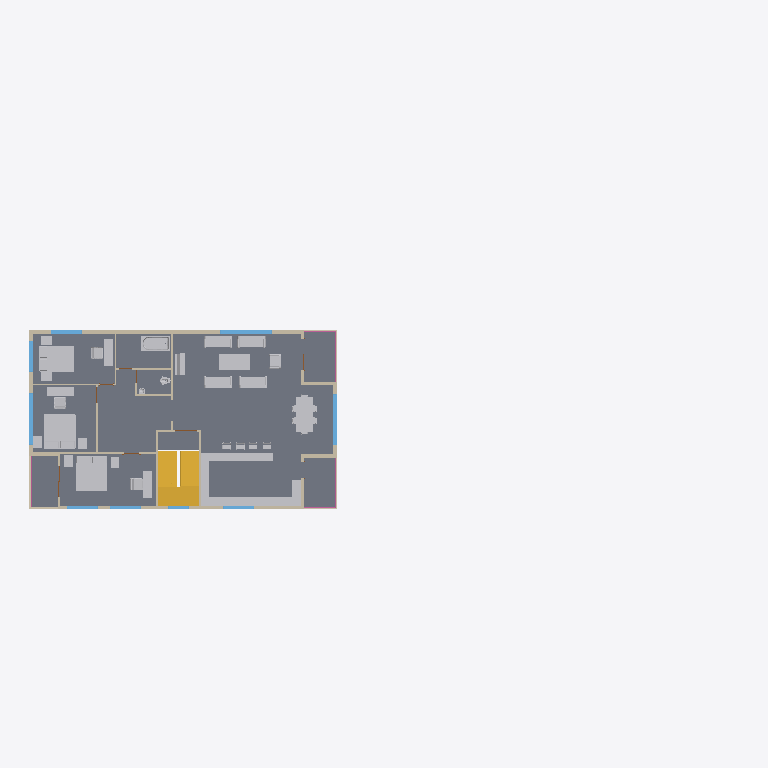
Plan cut of the same IFC building model at storey 'Level 2' (level 3.00 m, cut at 4.40 m), seen from above with north up, elements coloured by IFC class (only those large enough to see are counted): 31 other elements (light grey), 24 walls (beige), 9 windows (light blue), 3 railings (pink), 2 stairs (yellow), 1 slab (grey), 1 door (brown). Cut surfaces are drawn darker.
Extent 41.4 m × 14.6 m × 13.6 m (x, y, z). Storeys (5): Level 1 at 0.00 m; Level 2 at 3.00 m; Level 3 at 6.20 m; Level 4 at 9.40 m; Level 5 at 12.60 m. Elements (497): 234 IfcWallStandardCase, 78 IfcFurnishingElement, 45 IfcSlab, 36 IfcDoor, 35 IfcBuildingElementProxy, 33 IfcWindow, 19 IfcWall, 7 IfcFlowTerminal, 7 IfcRailing, 3 IfcStair.

HEADER;
FILE_DESCRIPTION(('ViewDefinition [CoordinationView]'),'2;1');
FILE_NAME('Project Number','2015-07-07T16:30:05',(''),(''),'The EXPRESS Data Manager Version 5.02.0100.07 : ','20140223_1515(x64) - Exporter 2015.0.2014.0223 -','');
FILE_SCHEMA(('IFC2X3'));
ENDSEC;
DATA;
#93=IFCPROJECT('0x2imv9bjCLg3jSMHm2m1B',#41,'Project Number',$,$,'Project Name','Project Status',(#82,#90),#77);
#280961=IFCSITE('0x2imv9bjCLg3jSMHm2m19',#41,'Default',$,'',#280960,$,$,.ELEMENT.,(42,21,30,344238),(-71,-3,-35,-194702),0.0,$,$);
#103=IFCBUILDING('0x2imv9bjCLg3jSMHm2m1A',#41,'',$,$,#32,$,'',.ELEMENT.,$,$,#99);
#112=IFCBUILDINGSTOREY('0x2imv9bjCLg3jSMIFzFwC',#41,'Level 1',$,$,#110,$,'Level 1',.ELEMENT.,0.0);
#118=IFCBUILDINGSTOREY('0x2imv9bjCLg3jSMIFzFqD',#41,'Level 2',$,$,#117,$,'Level 2',.ELEMENT.,2.99999999999995);
#124=IFCBUILDINGSTOREY('0x2imv9bjCLg3jSMIFzgsm',#41,'Level 3',$,$,#123,$,'Level 3',.ELEMENT.,6.20000000000021);
#130=IFCBUILDINGSTOREY('0x2imv9bjCLg3jSMIFzgsU',#41,'Level 4',$,$,#129,$,'Level 4',.ELEMENT.,9.40000000000021);
#136=IFCBUILDINGSTOREY('0x2imv9bjCLg3jSMIFzgs4',#41,'Level 5',$,$,#135,$,'Level 5',.ELEMENT.,12.6000000000002);
#4198=IFCSLAB('1tJ1Z93ZPCX9O3Uwgq6qEw',#41,'楼板:Generic 150mm:154036',$,'楼板:Generic 150mm',#4166,#4196,'154036',.FLOOR.);
#8213=IFCBUILDINGELEMENTPROXY('2LunAVvAz6hh0g00tpgwVi',#41,'Generic Models 2:Generic Models 2:156736',$,'Generic Models 2',#8212,#8207,'156736',.ELEMENT.);
#18443=IFCSTAIR('0b5cQKq09FtRhfpUxBzEAC',#41,'现场浇注楼梯:楼梯:161602',$,'现场浇注楼梯:Monolithic Stair:127832',#18442,$,'161602',.NOTDEFINED.);
#107190=IFCFURNISHINGELEMENT('3PW3t6SPr0eBJSHglwxQHE',#41,'Bed - Large Sizes (AUS):King:182307',$,'King',#107189,#107184,'182307');
#107131=IFCFURNISHINGELEMENT('3PW3t6SPr0eBJSHglwxQj7',#41,'Bed - Large Sizes (AUS):King:182058',$,'King',#107130,#107125,'182058');
#109615=IFCFURNISHINGELEMENT('3PW3t6SPr0eBJSHglwxQIk',#41,'Bed Double-SleepyHead (NZ):Queen:182467',$,'Queen',#109614,#109609,'182467');
#4572=IFCWALLSTANDARDCASE('1tJ1Z93ZPCX9O3Uwgq6q1l',#41,'基本墙:Generic - 200mm:154209',$,'基本墙:Generic - 200mm:398',#4487,#4570,'154209');
#15618=IFCSTAIR('0b5cQKq09FtRhfpUxBzE2E',#41,'现场浇注楼梯:楼梯:161088',$,'现场浇注楼梯:Monolithic Stair:127832',#15617,$,'161088',.NOTDEFINED.);
#163741=IFCFURNISHINGELEMENT('0fWW4upoz3xhLKY66uzyNF',#41,'Table - Dining w chairs (2):Table w 6 Seats:189081',$,'Table w 6 Seats',#163740,#163735,'189081');
#163293=IFCFURNISHINGELEMENT('1SmArHlWb1Hepy3tolJ8MG',#41,'Table - Coffee (2):900 x 1800 x 450mm:188261',$,'900 x 1800 x 450mm',#163292,#163287,'188261');
#104691=IFCFLOWTERMINAL('3PW3t6SPr0eBJSHglwxQgr',#41,'M_Bath Tub:1675 x 915 mm:181976',$,'1675 x 915 mm',#104690,#104685,'181976');
#5125=IFCWALLSTANDARDCASE('1tJ1Z93ZPCX9O3Uwgq6q5z',#41,'基本墙:Generic - 200mm:154483',$,'基本墙:Generic - 200mm:398',#5076,#5123,'154483');
#160594=IFCBUILDINGELEMENTPROXY('1SmArHlWb1Hepy3tolJ8RO',#41,'Sofa Three Seater:1650 x 700 mm:187437',$,'1650 x 700 mm',#160593,#160588,'187437',.ELEMENT.);
#160530=IFCBUILDINGELEMENTPROXY('1SmArHlWb1Hepy3tolJ85N',#41,'Sofa Three Seater:1650 x 700 mm:187298',$,'1650 x 700 mm',#160529,#160524,'187298',.ELEMENT.);
#160635=IFCBUILDINGELEMENTPROXY('1SmArHlWb1Hepy3tolJ8Q1',#41,'Sofa Three Seater:1650 x 700 mm:187508',$,'1650 x 700 mm',#160634,#160629,'187508',.ELEMENT.);
#160676=IFCBUILDINGELEMENTPROXY('1SmArHlWb1Hepy3tolJ8OC',#41,'Sofa Three Seater:1650 x 700 mm:187641',$,'1650 x 700 mm',#160675,#160670,'187641',.ELEMENT.);
#123833=IFCFURNISHINGELEMENT('3PW3t6SPr0eBJSHglwxQDC',#41,'Sideboard:1520 x 510 x 970mm:184097',$,'1520 x 510 x 970mm',#123832,#123827,'184097');
#123934=IFCFURNISHINGELEMENT('3PW3t6SPr0eBJSHglwxQF9',#41,'Sideboard:1520 x 510 x 970mm:184228',$,'1520 x 510 x 970mm',#123933,#123928,'184228');
#124011=IFCFURNISHINGELEMENT('3PW3t6SPr0eBJSHglwxQE4',#41,'Sideboard:1520 x 510 x 970mm:184297',$,'1520 x 510 x 970mm',#124010,#124005,'184297');
#163675=IFCFURNISHINGELEMENT('1SmArHlWb1Hepy3tolJBYo',#41,'Television - Projection:48":188999',$,'48"',#163674,#163669,'188999');
#8658=IFCWINDOW('2LunAVvAz6hh0g00tpgwRz',#41,'M_Fixed:3:157009',$,'3',#285673,#8652,'157009',1.5,3.0);
#8608=IFCWINDOW('2LunAVvAz6hh0g00tpgwQB',#41,'M_Fixed:3:156967',$,'3',#285207,#8602,'156967',1.5,3.0);
#8524=IFCWINDOW('2LunAVvAz6hh0g00tpgwQa',#41,'M_Fixed:3:156936',$,'3',#285315,#8518,'156936',1.5,3.0);
#4444=IFCWALL('1tJ1Z93ZPCX9O3Uwgq6q0j',#41,'基本墙:Generic - 200mm:154147',$,'基本墙:Generic - 200mm:398',#4241,#4442,'154147');
#163068=IFCBUILDINGELEMENTPROXY('1SmArHlWb1Hepy3tolJ8VG',#41,'Sofa Single Seater:900 x 700 mm:187685',$,'900 x 700 mm',#163067,#163062,'187685',.ELEMENT.);
#6046=IFCWALLSTANDARDCASE('1tJ1Z93ZPCX9O3Uwgq6qOF',#41,'基本墙:Generic - 100mm:154625',$,'基本墙:Generic - 100mm:152282',#6009,#6044,'154625');
#123896=IFCFURNISHINGELEMENT('3PW3t6SPr0eBJSHglwxQFE',#41,'Single Seater Sofa 1:600 x 627 mm:184227',$,'600 x 627 mm',#123895,#123890,'184227');
#6196=IFCWALL('1tJ1Z93ZPCX9O3Uwgq6qO3',#41,'基本墙:Generic - 100mm:154637',$,'基本墙:Generic - 100mm:152282',#6088,#6194,'154637');
#6337=IFCWALL('1tJ1Z93ZPCX9O3Uwgq6qOV',#41,'基本墙:Generic - 100mm:154641',$,'基本墙:Generic - 100mm:152282',#6237,#6335,'154641');
#5839=IFCWALLSTANDARDCASE('1tJ1Z93ZPCX9O3Uwgq6q7t',#41,'基本墙:Generic - 100mm:154617',$,'基本墙:Generic - 100mm:152282',#5794,#5837,'154617');
#123533=IFCFURNISHINGELEMENT('3PW3t6SPr0eBJSHglwxQBa',#41,'Single Seater Sofa 1:600 x 627 mm:183945',$,'600 x 627 mm',#123532,#123527,'183945');
#123973=IFCFURNISHINGELEMENT('3PW3t6SPr0eBJSHglwxQE5',#41,'Single Seater Sofa 1:600 x 627 mm:184296',$,'600 x 627 mm',#123972,#123967,'184296');
#4936=IFCWALLSTANDARDCASE('1tJ1Z93ZPCX9O3Uwgq6q3d',#41,'基本墙:Generic - 200mm:154345',$,'基本墙:Generic - 200mm:398',#4897,#4934,'154345');
#8708=IFCWINDOW('2LunAVvAz6hh0g00tpgwOX',#41,'M_Fixed:0915 x 1830mm:157069',$,'0915 x 1830mm',#285699,#8702,'157069',1.5,1.8);
#8758=IFCWINDOW('2LunAVvAz6hh0g00tpgwOp',#41,'M_Fixed:0915 x 1830mm:157087',$,'0915 x 1830mm',#285233,#8752,'157087',1.5,1.8);
#431=IFCWALL('2D7oLLVTjE$PJXTQaL70GY',#41,'基本墙:Generic - 200mm:152266',$,'基本墙:Generic - 200mm:398',#289,#429,'152266');
#124507=IFCFURNISHINGELEMENT('3PW3t6SPr0eBJSHglwxRwp',#41,'M_Stool_2:650 x 500mm:185054',$,'650 x 500mm',#124506,#124501,'185054');
#124558=IFCFURNISHINGELEMENT('3PW3t6SPr0eBJSHglwxRzg',#41,'M_Stool_2:650 x 500mm:185095',$,'650 x 500mm',#124557,#124552,'185095');
#5034=IFCWALLSTANDARDCASE('1tJ1Z93ZPCX9O3Uwgq6q47',#41,'基本墙:Generic - 200mm:154377',$,'基本墙:Generic - 200mm:398',#4978,#5032,'154377');
#5967=IFCWALLSTANDARDCASE('1tJ1Z93ZPCX9O3Uwgq6q7p',#41,'基本墙:Generic - 100mm:154621',$,'基本墙:Generic - 100mm:152282',#5930,#5965,'154621');
#5287=IFCWALLSTANDARDCASE('1tJ1Z93ZPCX9O3Uwgq6q6o',#41,'基本墙:Generic - 200mm:154556',$,'基本墙:Generic - 200mm:398',#5250,#5285,'154556');
#4734=IFCWALLSTANDARDCASE('1tJ1Z93ZPCX9O3Uwgq6q2a',#41,'基本墙:Generic - 200mm:154282',$,'基本墙:Generic - 200mm:398',#4695,#4732,'154282');
#124333=IFCFURNISHINGELEMENT('3PW3t6SPr0eBJSHglwxRvA',#41,'M_Stool_2:650 x 500mm:184871',$,'650 x 500mm',#124332,#124327,'184871');
#124405=IFCFURNISHINGELEMENT('3PW3t6SPr0eBJSHglwxRu9',#41,'M_Stool_2:650 x 500mm:184932',$,'650 x 500mm',#124404,#124399,'184932');
#124456=IFCFURNISHINGELEMENT('3PW3t6SPr0eBJSHglwxRxa',#41,'M_Stool_2:650 x 500mm:184969',$,'650 x 500mm',#124455,#124450,'184969');
#1152=IFCWALLSTANDARDCASE('2D7oLLVTjE$PJXTQaL70G_',#41,'基本墙:Generic - 200mm:152278',$,'基本墙:Generic - 200mm:398',#1094,#1150,'152278');
#8264=IFCWINDOW('2LunAVvAz6hh0g00tpgwVy',#41,'M_Fixed:0915 x 1830mm:156752',$,'0915 x 1830mm',#285397,#8258,'156752',1.5,1.8);
#8314=IFCWINDOW('2LunAVvAz6hh0g00tpgwSY',#41,'M_Fixed:0915 x 1830mm:156814',$,'0915 x 1830mm',#285423,#8308,'156814',1.5,1.8);
#8364=IFCWINDOW('2LunAVvAz6hh0g00tpgwSG',#41,'M_Fixed:0915 x 1830mm:156860',$,'0915 x 1830mm',#285449,#8358,'156860',1.5,1.8);
#4855=IFCWALLSTANDARDCASE('1tJ1Z93ZPCX9O3Uwgq6q3Q',#41,'基本墙:Generic - 200mm:154324',$,'基本墙:Generic - 200mm:398',#4776,#4853,'154324');
#124609=IFCFURNISHINGELEMENT('3PW3t6SPr0eBJSHglwxRzJ',#41,'M_Stool_2:650 x 500mm:185150',$,'650 x 500mm',#124608,#124603,'185150');
#1052=IFCWALL('2D7oLLVTjE$PJXTQaL70Gw',#41,'基本墙:Generic - 200mm:152274',$,'基本墙:Generic - 200mm:398',#738,#1050,'152274');
#5530=IFCWALLSTANDARDCASE('1tJ1Z93ZPCX9O3Uwgq6q7Z',#41,'基本墙:Generic - 100mm:154605',$,'基本墙:Generic - 100mm:152282',#5489,#5528,'154605');
#220345=IFCRAILING('2pwh6g7PLDl8$6A0X49WIz',#41,'栏杆扶手:900mm Pipe:160422',$,'栏杆扶手:900mm Pipe',#218213,#220343,'160422',.NOTDEFINED.);
#222532=IFCRAILING('2pwh6g7PLDl8$6A0X49WK8',#41,'栏杆扶手:900mm Pipe:160531',$,'栏杆扶手:900mm Pipe',#220400,#222530,'160531',.NOTDEFINED.);
#5368=IFCWALLSTANDARDCASE('1tJ1Z93ZPCX9O3Uwgq6q7h',#41,'基本墙:Generic - 100mm:154597',$,'基本墙:Generic - 100mm:152282',#5329,#5366,'154597');
#5752=IFCWALLSTANDARDCASE('1tJ1Z93ZPCX9O3Uwgq6q7x',#41,'基本墙:Generic - 100mm:154613',$,'基本墙:Generic - 100mm:152282',#5715,#5750,'154613');
#180282=IFCWINDOW('0fWW4upoz3xhLKY66uzy4z',#41,'M_Fixed:s:190059',$,'s',#285371,#180276,'190059',1.4,1.2);
#157676=IFCFLOWTERMINAL('2XwZp$zBPAiR9l8ASYCwEA',#41,'WC-Floor Mounted:484 x 553 mm:185994',$,'484 x 553 mm',#157675,#157670,'185994');
#4653=IFCWALLSTANDARDCASE('1tJ1Z93ZPCX9O3Uwgq6q2D',#41,'基本墙:Generic - 200mm:154243',$,'基本墙:Generic - 200mm:398',#4614,#4651,'154243');
#180040=IFCFURNISHINGELEMENT('0fWW4upoz3xhLKY66uzyBH',#41,'Stool - Bar:Bar Stool:189831',$,'Bar Stool',#180039,#180034,'189831');
#224704=IFCRAILING('2pwh6g7PLDl8$6A0X49WMG',#41,'栏杆扶手:900mm Pipe:160651',$,'栏杆扶手:900mm Pipe',#222564,#224702,'160651',.NOTDEFINED.);
#5447=IFCWALLSTANDARDCASE('1tJ1Z93ZPCX9O3Uwgq6q7d',#41,'基本墙:Generic - 100mm:154601',$,'基本墙:Generic - 100mm:152282',#5410,#5445,'154601');
#179974=IFCFURNISHINGELEMENT('0fWW4upoz3xhLKY66uzy9a',#41,'Stool - Bar:Bar Stool:189746',$,'Bar Stool',#179973,#179968,'189746');
#5208=IFCWALLSTANDARDCASE('1tJ1Z93ZPCX9O3Uwgq6q6k',#41,'基本墙:Generic - 100mm:154528',$,'基本墙:Generic - 100mm:152282',#5167,#5206,'154528');
#180085=IFCFURNISHINGELEMENT('0fWW4upoz3xhLKY66uzyB_',#41,'Stool - Bar:Bar Stool:189864',$,'Bar Stool',#180084,#180079,'189864');
#180130=IFCFURNISHINGELEMENT('0fWW4upoz3xhLKY66uzyAV',#41,'Stool - Bar:Bar Stool:189897',$,'Bar Stool',#180129,#180124,'189897');
#6419=IFCWALLSTANDARDCASE('1tJ1Z93ZPCX9O3Uwgq6qOR',#41,'基本墙:Generic - 100mm:154645',$,'基本墙:Generic - 100mm:152282',#6378,#6417,'154645');
#696=IFCWALL('2D7oLLVTjE$PJXTQaL70Gc',#41,'基本墙:Generic - 200mm:152270',$,'基本墙:Generic - 200mm:398',#530,#694,'152270');
#124660=IFCFLOWTERMINAL('2XwZp$zBPAiR9l8ASYCwQ3',#41,'Basin-Small (UK):Basin-Small (UK):185219',$,'Basin-Small (UK)',#124659,#124654,'185219');
#7775=IFCDOOR('2buazidzP2JQMnDy_i3agO',#41,'M_Sliding-2 Panel:1830 x 2134mm:156252',$,'1830 x 2134mm',#285477,#7769,'156252',2.134,1.8);
ENDSEC;
